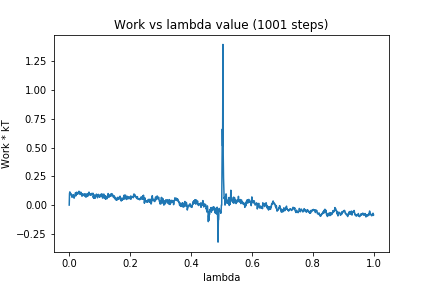

The data file committed next to this chart (first rows):
0, 0.0
1, 0.1
2, 0.1149
3, 0.09335
4, 0.09602
5, 0.1018
6, 0.09594
7, 0.08373
8, 0.09124
9, 0.06786
10, 0.07532
11, 0.07509
12, 0.0769
13, 0.08801
14, 0.09073
15, 0.0736
16, 0.05988
17, 0.07142
18, 0.07911
19, 0.08217
20, 0.1032
21, 0.108
22, 0.08031
23, 0.1069
24, 0.1108
25, 0.1122
26, 0.09823
27, 0.1072
28, 0.09446
29, 0.1072
30, 0.1044
31, 0.1118
32, 0.1203
33, 0.1098
34, 0.1107
35, 0.09798
36, 0.09182
37, 0.1059
38, 0.1124
39, 0.1082
40, 0.09647
41, 0.09929
42, 0.077
43, 0.09513
44, 0.08607
45, 0.09581
46, 0.08952
47, 0.09127
48, 0.09001
49, 0.09509
50, 0.07888
51, 0.08657
52, 0.09802
53, 0.08295
54, 0.06993
55, 0.07961
56, 0.09554
57, 0.07212
58, 0.07984
59, 0.07745
60, 0.1001
... 940 more rows
